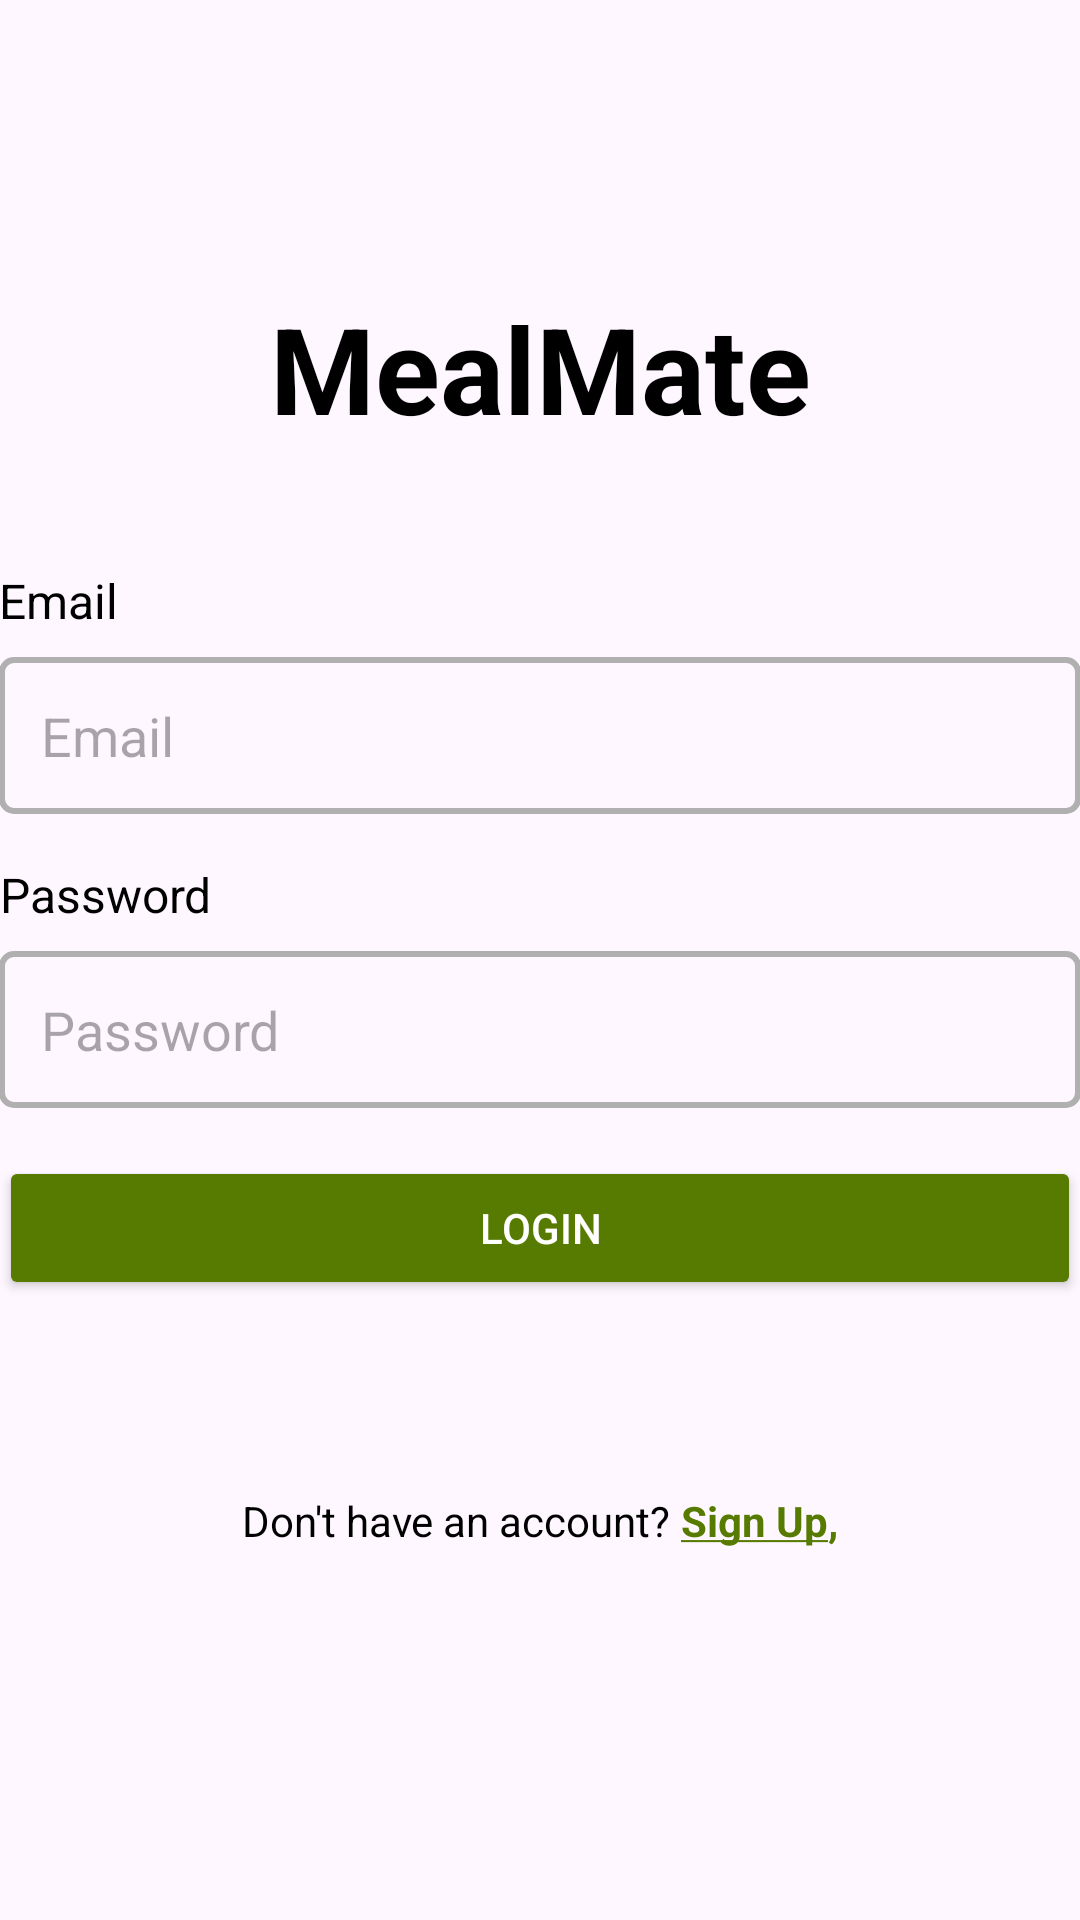

Layout XML and referenced resources for this Android screen:
<!-- AndroidManifest.xml: application theme Theme.MealMate -->
<!-- res/layout/activity_login.xml -->
<?xml version="1.0" encoding="utf-8"?>
<LinearLayout xmlns:android="http://schemas.android.com/apk/res/android"
    xmlns:app="http://schemas.android.com/apk/res-auto"
    xmlns:tools="http://schemas.android.com/tools"
    android:layout_width="match_parent"
    android:layout_height="match_parent"
    android:orientation="vertical"
    android:padding="@dimen/activity_horizontal_margin"
    tools:context=".ui.login.LoginActivity">

    <TextView
        android:layout_width="match_parent"
        android:layout_height="wrap_content"
        android:layout_marginTop="96dp"
        android:gravity="center"
        android:text="MealMate"
        android:textStyle="bold"
        android:textSize="40sp"
        tools:ignore="HardcodedText" />

    <View
        android:layout_width="wrap_content"
        android:layout_height="40dp"/>

    <TextView
        android:layout_width="wrap_content"
        android:layout_height="wrap_content"
        android:gravity="center"
        android:text="Email"
        android:textSize="16sp"
        tools:ignore="HardcodedText" />

    <EditText
        android:id="@+id/login_email"
        android:layout_width="match_parent"
        android:layout_height="wrap_content"
        android:hint="@string/prompt_email"
        android:inputType="textEmailAddress"
        android:layout_marginTop="8dp"
        android:background="@drawable/grey_border"
        android:padding="14dp"
        android:selectAllOnFocus="true" />

    <View
        android:layout_width="wrap_content"
        android:layout_height="16dp"/>

    <TextView
        android:layout_width="wrap_content"
        android:layout_height="wrap_content"
        android:gravity="center"
        android:text="Password"
        android:textSize="16sp"
        tools:ignore="HardcodedText" />

    <EditText
        android:id="@+id/login_password"
        android:layout_width="match_parent"
        android:layout_height="wrap_content"
        android:layout_marginTop="8dp"
        android:hint="@string/prompt_password"
        android:imeActionLabel="@string/action_sign_in_short"
        android:imeOptions="actionDone"
        android:background="@drawable/grey_border"
        android:padding="14dp"
        android:inputType="textPassword"
        android:selectAllOnFocus="true" />

    <Button
        android:id="@+id/login_button"
        android:layout_width="match_parent"
        android:layout_height="wrap_content"
        android:padding="4dp"
        android:layout_marginTop="16dp"
        android:backgroundTint="#577B00"
        android:layout_marginBottom="64dp"
        android:textColor="@color/white"
        android:text="Login"
        tools:ignore="HardcodedText" />

    <ProgressBar
        android:id="@+id/login_loading"
        android:layout_width="wrap_content"
        android:layout_height="wrap_content"
        android:layout_gravity="center"
        android:layout_marginTop="64dp"
        android:layout_marginBottom="64dp"
        android:visibility="gone"
        app:layout_constraintBottom_toBottomOf="parent"
        app:layout_constraintEnd_toEndOf="@+id/password"
        app:layout_constraintStart_toStartOf="@+id/password"
        app:layout_constraintTop_toTopOf="parent"
        app:layout_constraintVertical_bias="0.3" />

    <LinearLayout
        android:layout_width="match_parent"
        android:layout_height="wrap_content"
        android:gravity="center"
        android:orientation="horizontal">

        <TextView
            android:layout_width="wrap_content"
            android:layout_height="wrap_content"
            android:gravity="center"
            android:text="Don't have an account? "
            tools:ignore="HardcodedText" />

        <TextView
            android:id="@+id/sign_up_text"
            android:layout_width="wrap_content"
            android:layout_height="wrap_content"
            android:gravity="center"
            android:text="@string/sign_up_underline"
            android:textStyle="bold"
            android:textColor="#577B00" />

    </LinearLayout>

</LinearLayout>
<!-- resources referenced by this layout -->
<resources>
  <color name="white">#FFFFFFFF</color>
  <!-- drawable grey_border (drawable) -->
  <shape xmlns:android="http://schemas.android.com/apk/res/android">
      <solid android:color="@android:color/transparent" />
      <stroke
          android:width="2dp"
          android:color="#B0B0B0" /> 
      <corners android:radius="4dp" /> 
  </shape>
  <string name="action_sign_in_short">Sign in</string>
  <string name="prompt_email">Email</string>
  <string name="prompt_password">Password</string>
  <string name="sign_up_underline"><u>Sign Up</u>,</string>
  <style name="Theme.MealMate" parent="Base.Theme.MealMate" />
  <style name="Base.Theme.MealMate" parent="Theme.Material3.DayNight.NoActionBar">
          
          
          <item name="android:textColor">@color/black</item>
      </style>
  <color name="black">#FF000000</color>
</resources>
